Run: headless pygame with SDL's dummy video driver; simulated clock (each Clock.tick advances the game by its frame time, no real sleeping); random seed 0; keys injected as events and as key.get_pressed() state; no mouse input.
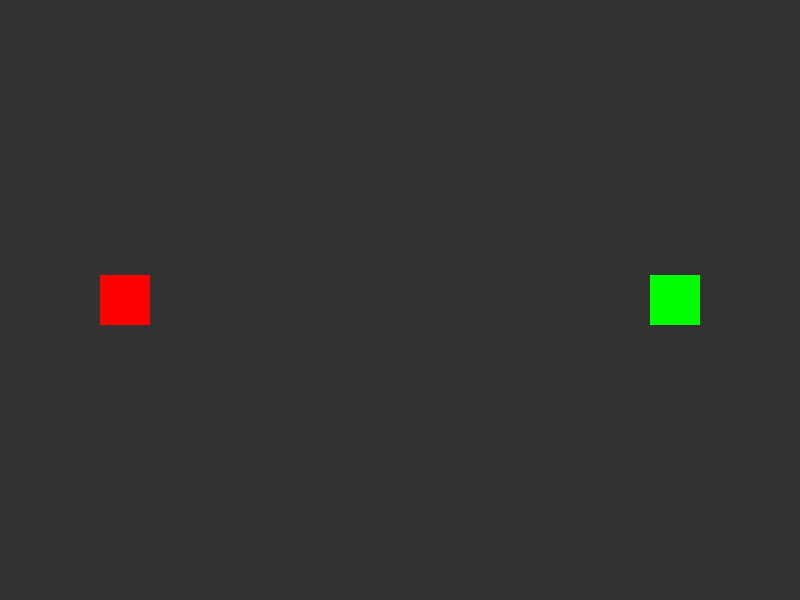
Frame 1 of 4 · flips 1–60 · no input
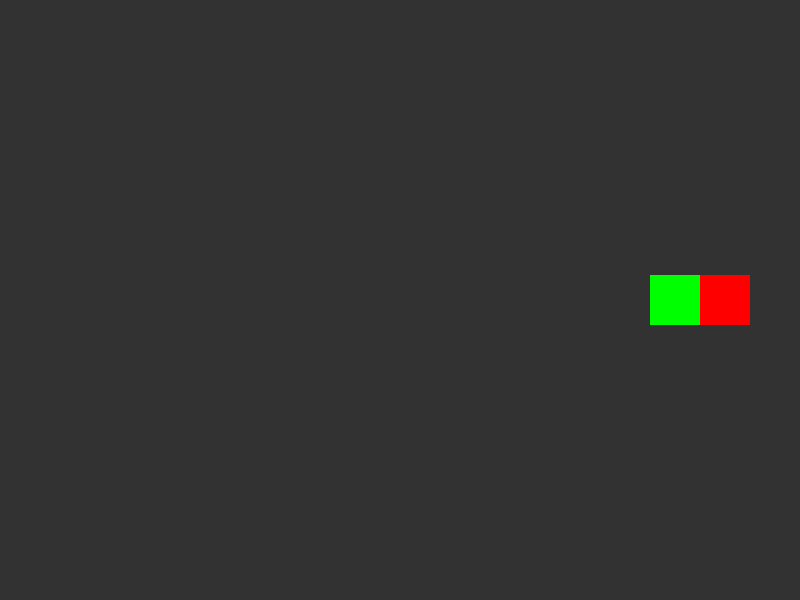
Frame 2 of 4 · flips 61–180 · tapped SPACE, RETURN · held RIGHT (→), D
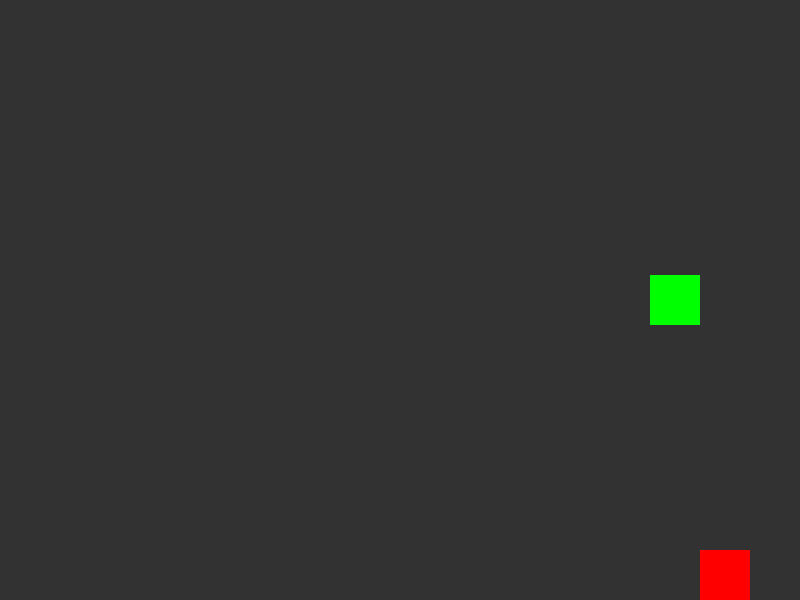
Frame 3 of 4 · flips 181–300 · held DOWN (↓), S
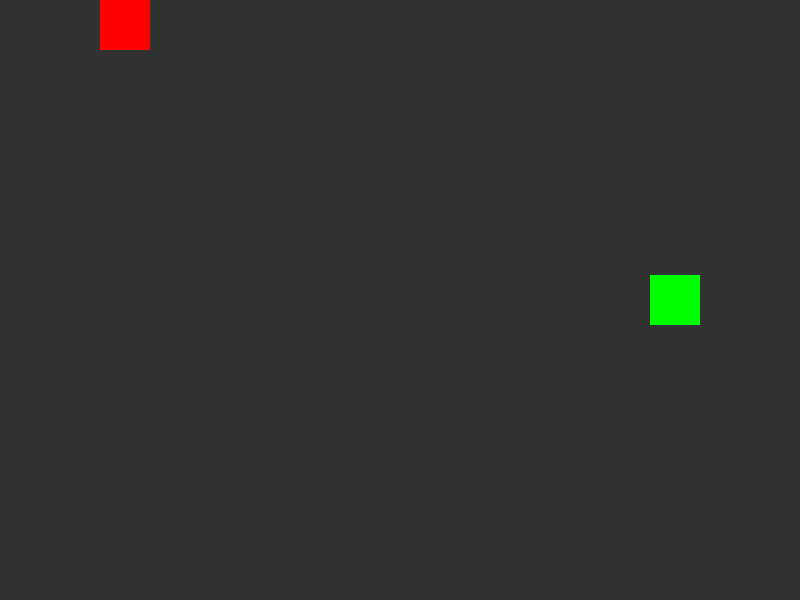
Frame 4 of 4 · flips 301–420 · held LEFT (←), A, UP (↑), W

The pygame program that drew these frames:

import pygame
import sys

pygame.init()

SCREEN_WIDTH = 800
SCREEN_HEIGHT = 600
BACKGROUND_COLOR = (50, 50, 50)
SPRITE1_COLOR = (255, 0, 0)
SPRITE2_COLOR = (0, 255, 0)
SPRITE_SIZE = 50
MOVEMENT_SPEED = 5

screen = pygame.display.set_mode((SCREEN_WIDTH, SCREEN_HEIGHT))
pygame.display.set_caption("Pygame Sprite Control")
clock = pygame.time.Clock()

sprite1_x = 100
sprite1_y = SCREEN_HEIGHT // 2 - SPRITE_SIZE // 2
sprite2_x = SCREEN_WIDTH - 150
sprite2_y = SCREEN_HEIGHT // 2 - SPRITE_SIZE // 2

moving_up = False
moving_down = False
moving_left = False
moving_right = False

running = True
while running:
    for event in pygame.event.get():
        if event.type == pygame.QUIT:
            running = False
        elif event.type == pygame.KEYDOWN:
            if event.key == pygame.K_UP:
                moving_up = True
            elif event.key == pygame.K_DOWN:
                moving_down = True
            elif event.key == pygame.K_LEFT:
                moving_left = True
            elif event.key == pygame.K_RIGHT:
                moving_right = True
        elif event.type == pygame.KEYUP:
            if event.key == pygame.K_UP:
                moving_up = False
            elif event.key == pygame.K_DOWN:
                moving_down = False
            elif event.key == pygame.K_LEFT:
                moving_left = False
            elif event.key == pygame.K_RIGHT:
                moving_right = False
    
    if moving_up:
        sprite1_y -= MOVEMENT_SPEED
    if moving_down:
        sprite1_y += MOVEMENT_SPEED
    if moving_left:
        sprite1_x -= MOVEMENT_SPEED
    if moving_right:
        sprite1_x += MOVEMENT_SPEED
    
    if sprite1_x < 0:
        sprite1_x = 0
    if sprite1_x > SCREEN_WIDTH - SPRITE_SIZE:
        sprite1_x = SCREEN_WIDTH - SPRITE_SIZE
    if sprite1_y < 0:
        sprite1_y = 0
    if sprite1_y > SCREEN_HEIGHT - SPRITE_SIZE:
        sprite1_y = SCREEN_HEIGHT - SPRITE_SIZE
    
    screen.fill(BACKGROUND_COLOR)
    
    pygame.draw.rect(screen, SPRITE1_COLOR, (sprite1_x, sprite1_y, SPRITE_SIZE, SPRITE_SIZE))
    pygame.draw.rect(screen, SPRITE2_COLOR, (sprite2_x, sprite2_y, SPRITE_SIZE, SPRITE_SIZE))
    
    pygame.display.flip()
    clock.tick(60)

pygame.quit()
sys.exit()
